3-way image classification set "dataset" from GitHub (aadarshagarwal1/ETR); label vocabulary: blue, red, yellow.

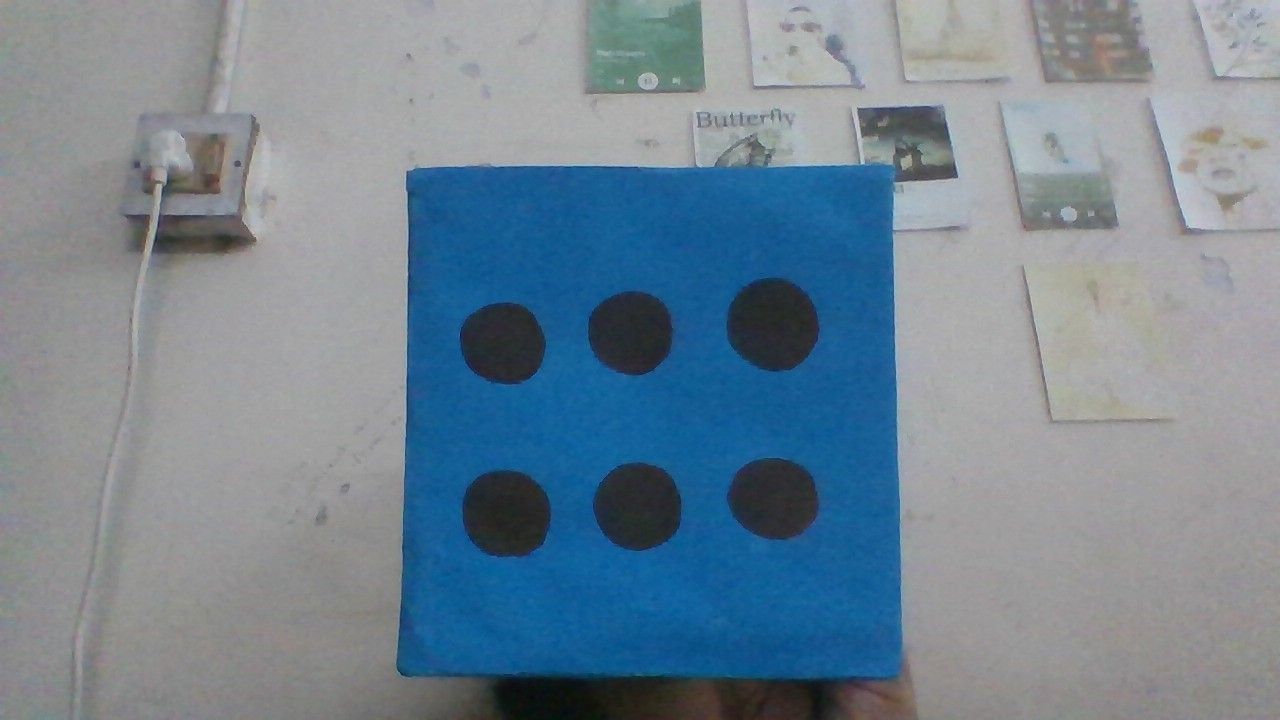
Label: blue

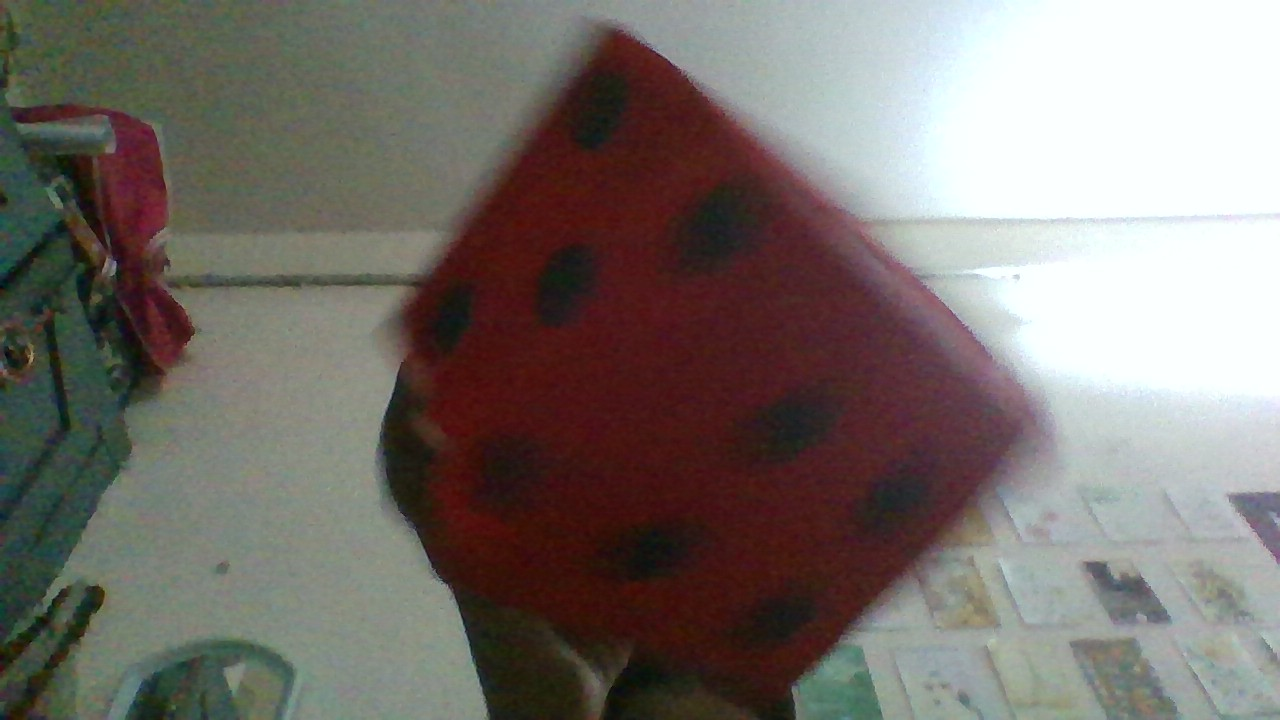
Label: red

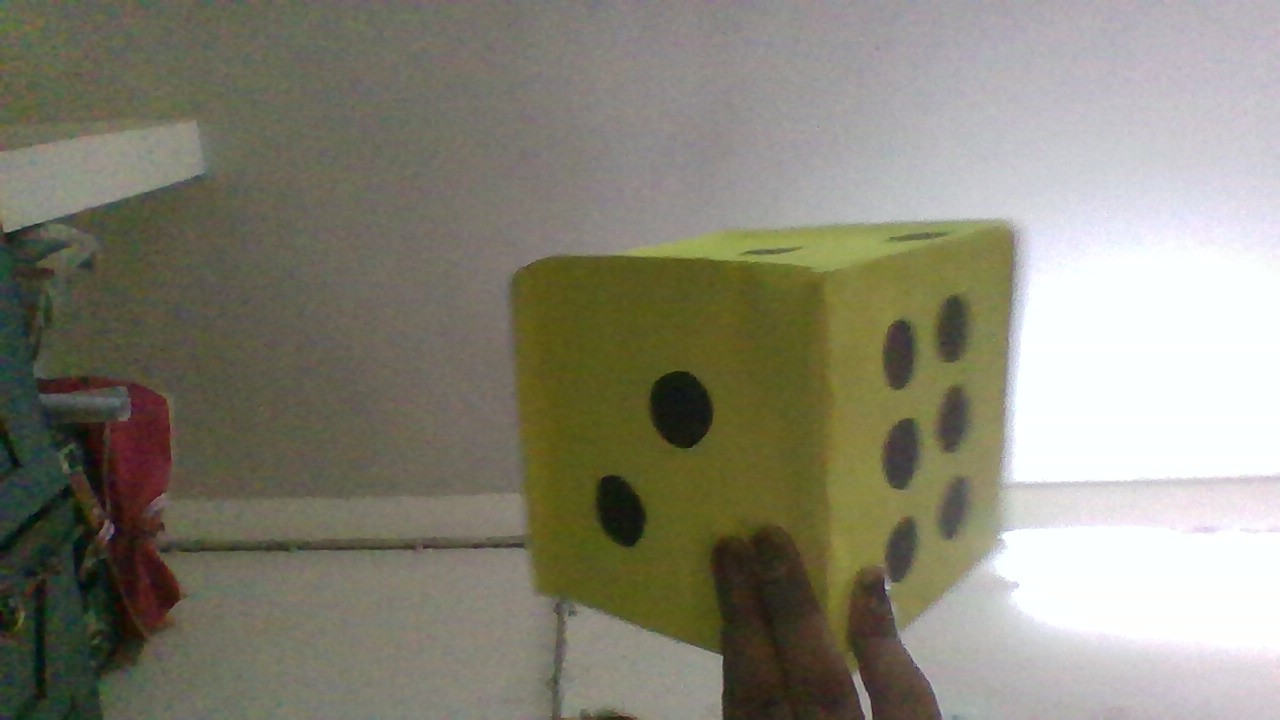
Label: yellow

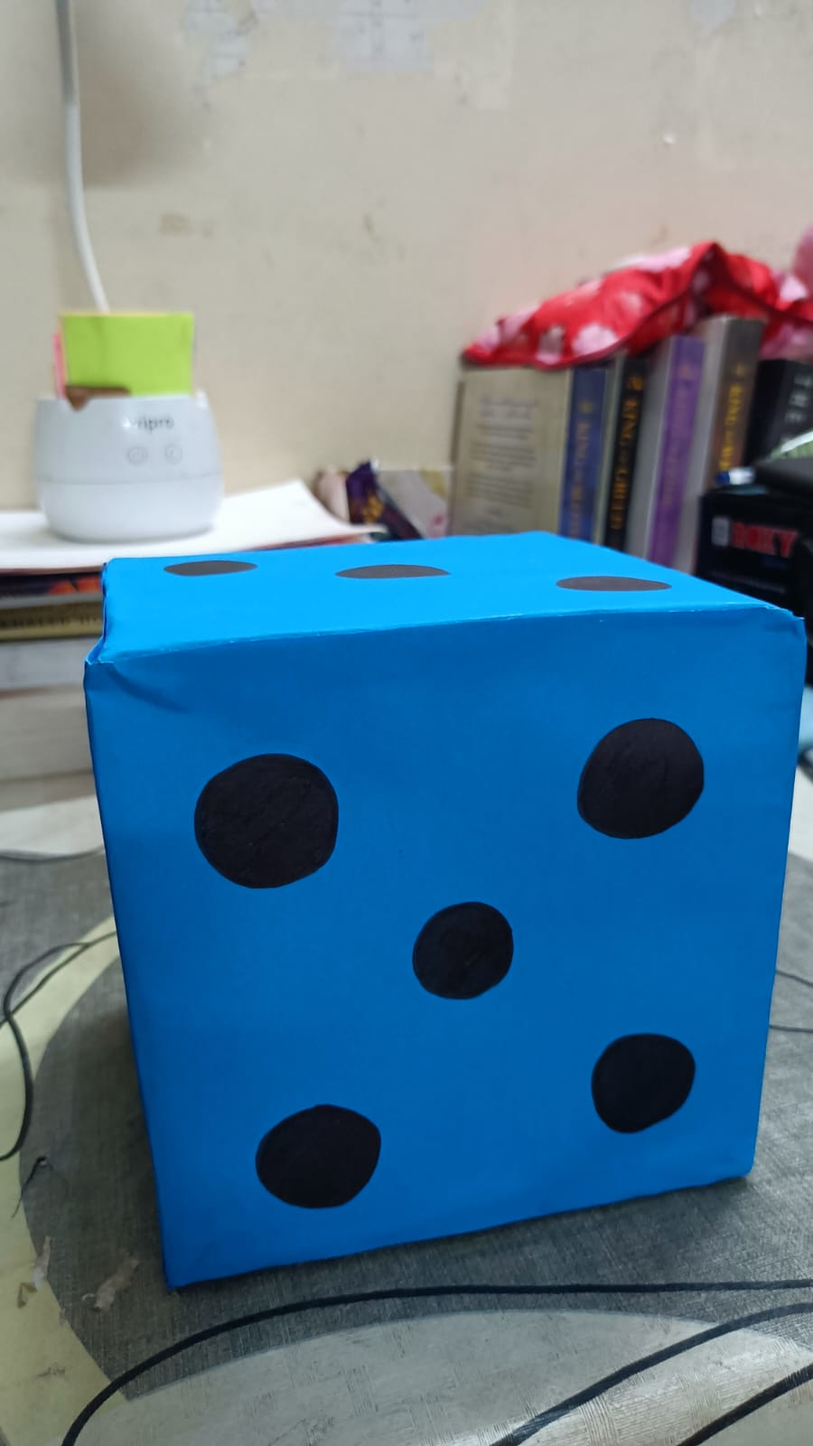
Label: blue

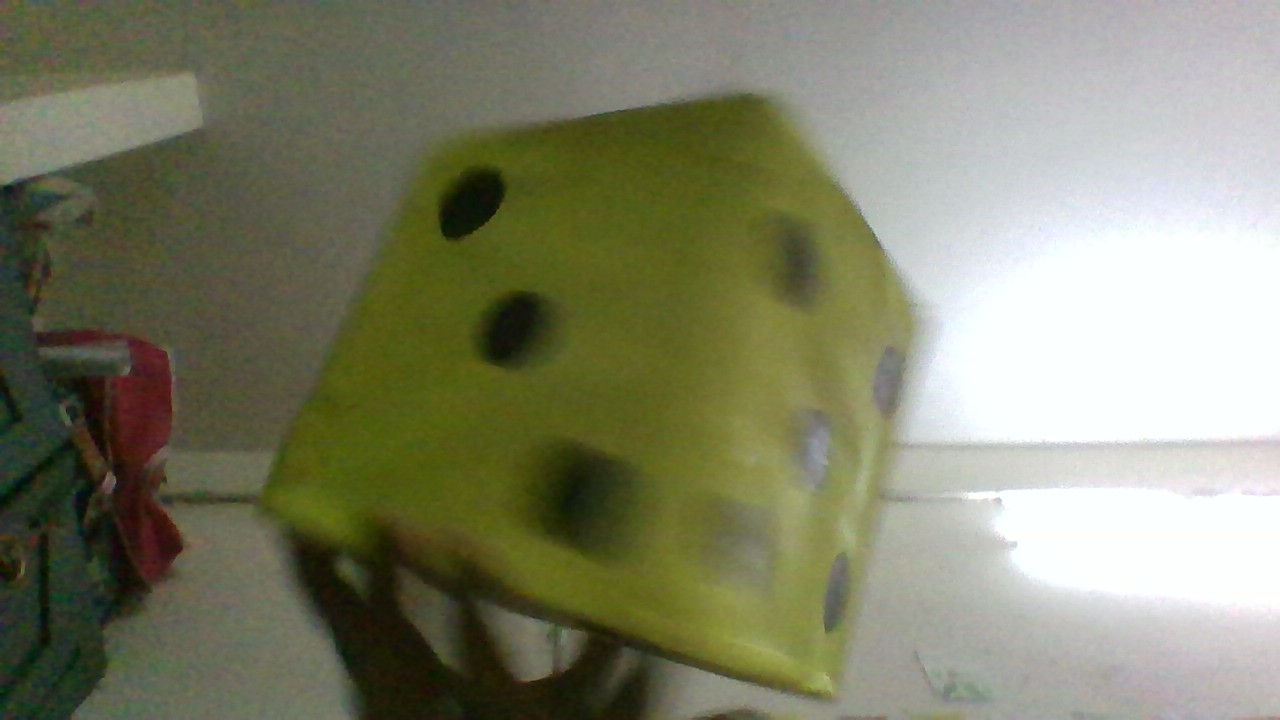
Label: yellow

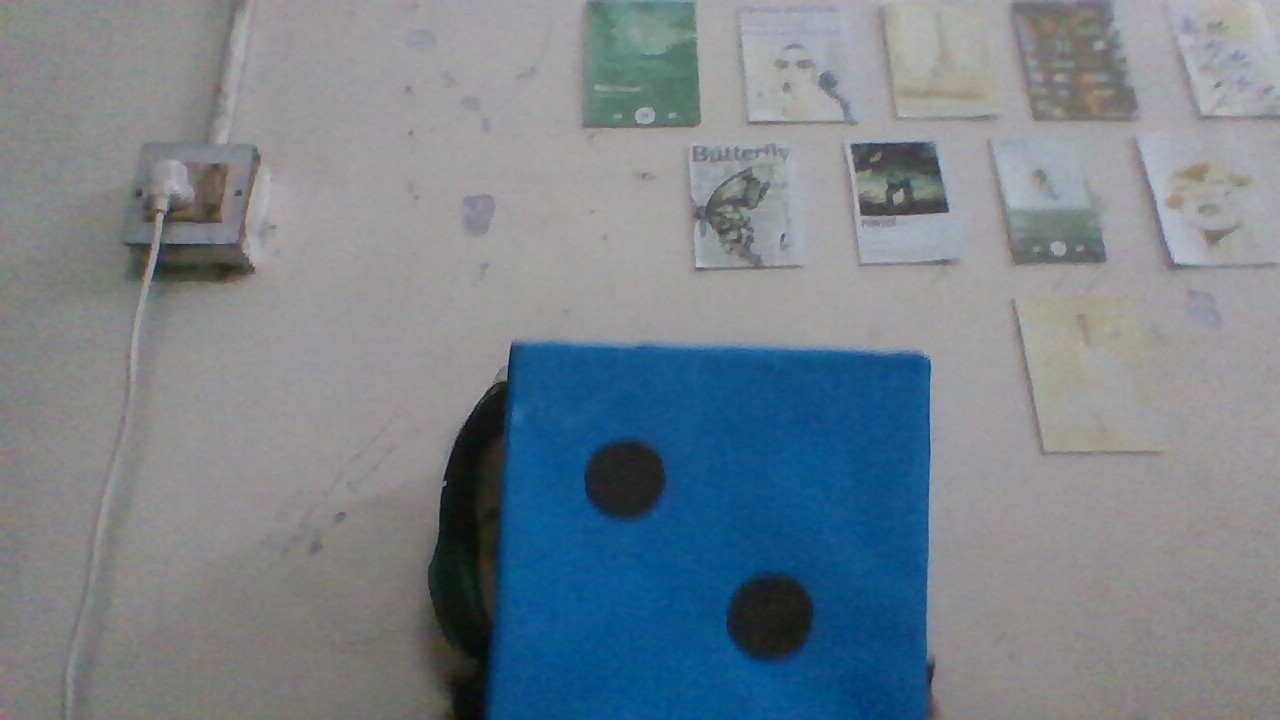
Label: blue
